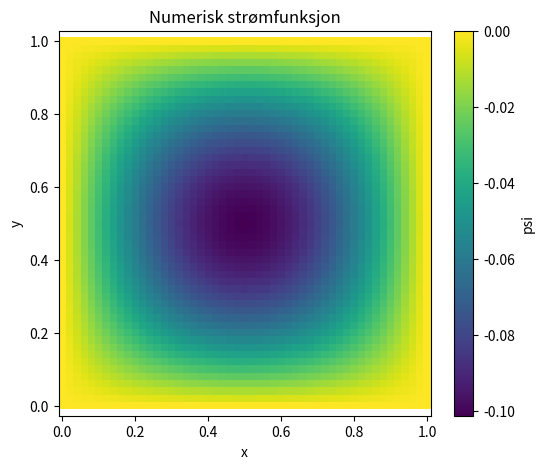
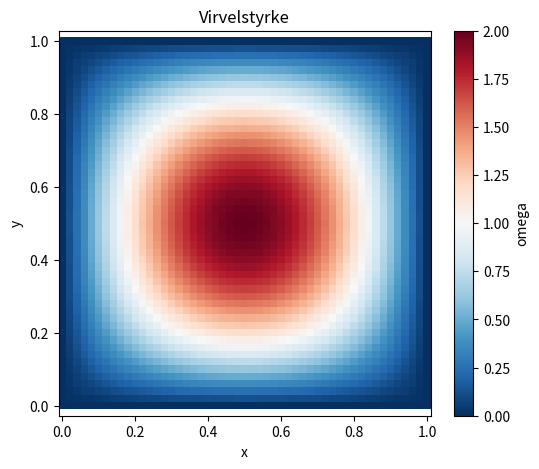
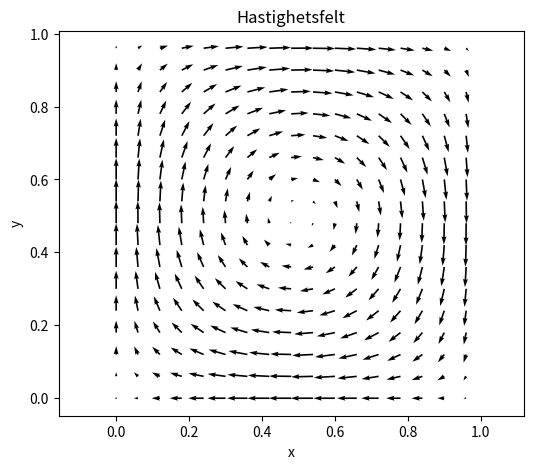

These charts were generated, in order, by the following Python code:

import numpy as np
import matplotlib.pyplot as plt
from scipy.sparse import diags, kron, eye
from scipy.sparse.linalg import spsolve

# Rutenett
N = 51
x = np.linspace(0, 1, N)
y = np.linspace(0, 1, N)
h = x[1] - x[0]

X, Y = np.meshgrid(x, y, indexing="ij")

# Gitt virvelstyrke
omega = 2 * np.sin(np.pi * X) * np.sin(np.pi * Y)

# Antall indre punkter
n = N - 2

# 1D Laplace-matrise
T = diags(
    [np.ones(n-1), -2*np.ones(n), np.ones(n-1)],
    [-1, 0, 1],
    format="csr"
)

I = eye(n, format="csr")

# 2D Laplace-operator
A = (kron(I, T) + kron(T, I)) / h**2

# Høyreside, bare indre punkter
b = omega[1:-1, 1:-1].ravel()

# Løs A psi = b
psi_inner = spsolve(A, b)

# Legg inn randverdier psi = 0
psi = np.zeros((N, N))
psi[1:-1, 1:-1] = psi_inner.reshape((n, n))

# Hastighetsfeltet
dpsi_dx, dpsi_dy = np.gradient(psi, h, h)

u = dpsi_dy
v = -dpsi_dx

# Eksakt løsning
psi_exact = (
    -np.sin(np.pi * X) * np.sin(np.pi * Y)
    / np.pi**2
)

# Maksimal feil
error = np.max(np.abs(psi - psi_exact))
print("Maksimal feil:", error)

# Plot strømfunksjon
plt.figure(figsize=(6, 5))
plt.pcolormesh(X, Y, psi, shading="auto", cmap="viridis")
plt.colorbar(label="psi")
plt.xlabel("x")
plt.ylabel("y")
plt.title("Numerisk strømfunksjon")
plt.axis("equal")
plt.show()

# Plot virvelstyrke
plt.figure(figsize=(6, 5))
plt.pcolormesh(X, Y, omega, shading="auto", cmap="RdBu_r")
plt.colorbar(label="omega")
plt.xlabel("x")
plt.ylabel("y")
plt.title("Virvelstyrke")
plt.axis("equal")
plt.show()

# Plot hastighetsfelt
plt.figure(figsize=(6, 5))
plt.quiver(X[::3, ::3], Y[::3, ::3],
           u[::3, ::3], v[::3, ::3])
plt.xlabel("x")
plt.ylabel("y")
plt.title("Hastighetsfelt")
plt.axis("equal")
plt.show()
